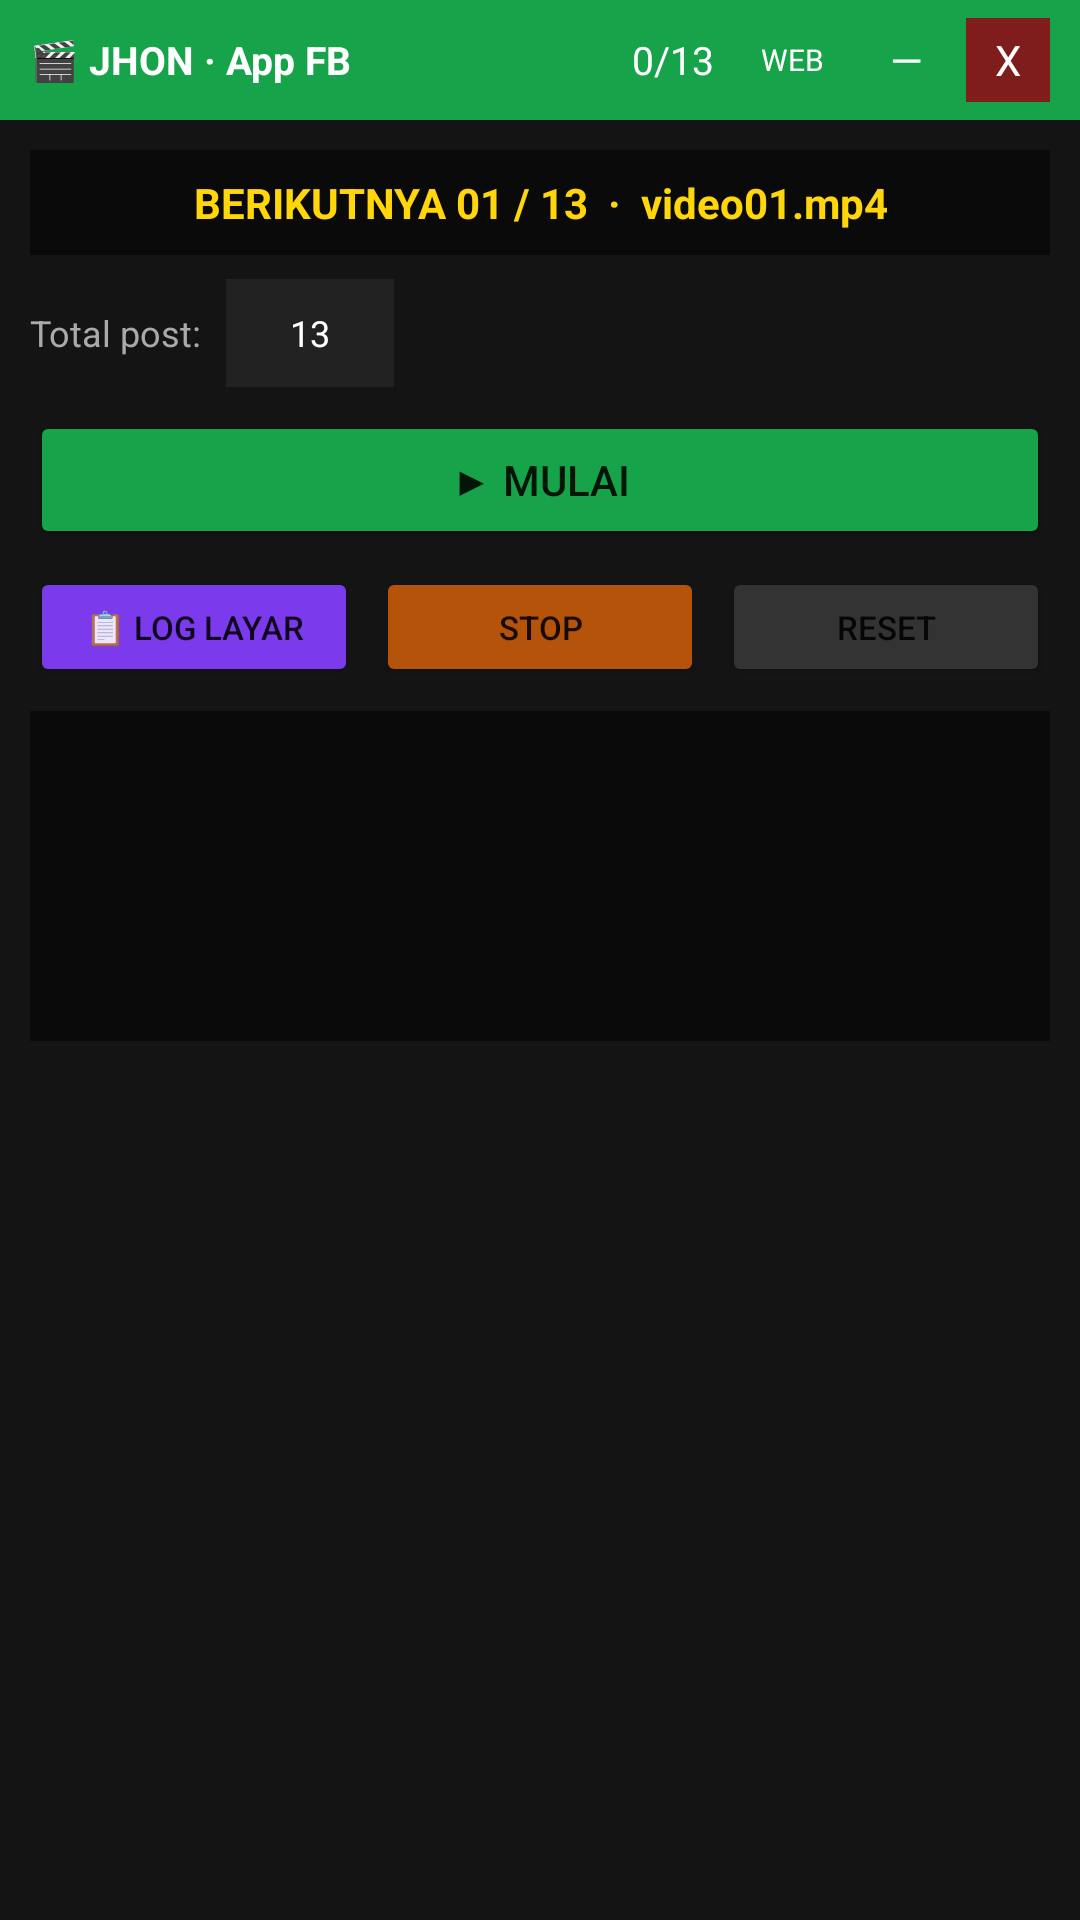

Here is an Android app screen rendered from its layout file. Give the layout XML and the strings, colors and styles it references.
<!-- AndroidManifest.xml: application theme AppTheme -->
<!-- res/layout/layout_app_panel.xml -->
<?xml version="1.0" encoding="utf-8"?>
<LinearLayout xmlns:android="http://schemas.android.com/apk/res/android"
    android:layout_width="match_parent" android:layout_height="wrap_content"
    android:orientation="vertical" android:background="#141414">

    <LinearLayout android:id="@+id/appHeader" android:layout_width="match_parent" android:layout_height="40dp"
        android:orientation="horizontal" android:background="#16a34a" android:gravity="center_vertical" android:paddingHorizontal="10dp">
        <TextView android:layout_width="0dp" android:layout_height="wrap_content" android:layout_weight="1"
            android:text="🎬 JHON · App FB" android:textColor="#fff" android:textStyle="bold" android:textSize="13sp"/>
        <TextView android:id="@+id/txtCounter" android:layout_width="wrap_content" android:layout_height="wrap_content"
            android:text="0/13" android:textColor="#fff" android:textSize="13sp" android:layout_marginEnd="8dp"/>
        <TextView android:id="@+id/btnAppWeb" android:layout_width="36dp" android:layout_height="28dp"
            android:text="WEB" android:textSize="10sp" android:gravity="center" android:textColor="#fff" android:background="#00000033"/>
        <TextView android:id="@+id/btnAppMin" android:layout_width="28dp" android:layout_height="28dp"
            android:text="—" android:gravity="center" android:textColor="#fff" android:background="#00000033" android:layout_marginStart="6dp"/>
        <TextView android:id="@+id/btnAppClose" android:layout_width="28dp" android:layout_height="28dp"
            android:text="X" android:gravity="center" android:textColor="#fff" android:background="#7f1d1d" android:layout_marginStart="6dp"/>
    </LinearLayout>

    <LinearLayout android:layout_width="match_parent" android:layout_height="wrap_content"
        android:orientation="vertical" android:padding="10dp">

        <TextView android:id="@+id/txtNext" android:layout_width="match_parent" android:layout_height="wrap_content"
            android:text="BERIKUTNYA 01 / 13  ·  video01.mp4" android:textColor="#FFD60A" android:textStyle="bold"
            android:textSize="14sp" android:gravity="center" android:padding="8dp" android:background="#0a0a0a"/>

        <LinearLayout android:layout_width="match_parent" android:layout_height="wrap_content"
            android:orientation="horizontal" android:layout_marginTop="8dp" android:gravity="center_vertical">
            <TextView android:layout_width="wrap_content" android:layout_height="wrap_content"
                android:text="Total post:" android:textColor="#aaa" android:textSize="12sp"/>
            <EditText android:id="@+id/edtTotal" android:layout_width="56dp" android:layout_height="36dp"
                android:inputType="number" android:text="13" android:textSize="12sp" android:textColor="#fff"
                android:background="#222" android:gravity="center" android:layout_marginStart="8dp"/>
        </LinearLayout>

        <Button android:id="@+id/btnStart" android:layout_width="match_parent" android:layout_height="46dp"
            android:text="▶ MULAI" android:backgroundTint="#16a34a" android:layout_marginTop="8dp"/>

        <LinearLayout android:layout_width="match_parent" android:layout_height="wrap_content"
            android:orientation="horizontal" android:layout_marginTop="6dp">
            <Button android:id="@+id/btnDump" android:layout_width="0dp" android:layout_height="40dp" android:layout_weight="1"
                android:text="📋 LOG LAYAR" android:textSize="11sp" android:backgroundTint="#7c3aed"/>
            <Button android:id="@+id/btnStop" android:layout_width="0dp" android:layout_height="40dp" android:layout_weight="1"
                android:text="STOP" android:textSize="11sp" android:backgroundTint="#b45309" android:layout_marginStart="6dp"/>
            <Button android:id="@+id/btnResetRun" android:layout_width="0dp" android:layout_height="40dp" android:layout_weight="1"
                android:text="RESET" android:textSize="11sp" android:backgroundTint="#333" android:layout_marginStart="6dp"/>
        </LinearLayout>

        <ScrollView android:id="@+id/logScroll" android:layout_width="match_parent" android:layout_height="110dp"
            android:layout_marginTop="8dp" android:background="#0a0a0a">
            <TextView android:id="@+id/txtLog" android:layout_width="match_parent" android:layout_height="wrap_content"
                android:textColor="#9ca3af" android:textSize="10sp" android:fontFamily="monospace" android:padding="6dp"/>
        </ScrollView>
    </LinearLayout>
</LinearLayout>
<!-- resources referenced by this layout -->
<resources>
  <style name="AppTheme" parent="Theme.AppCompat.DayNight.NoActionBar" />
</resources>
